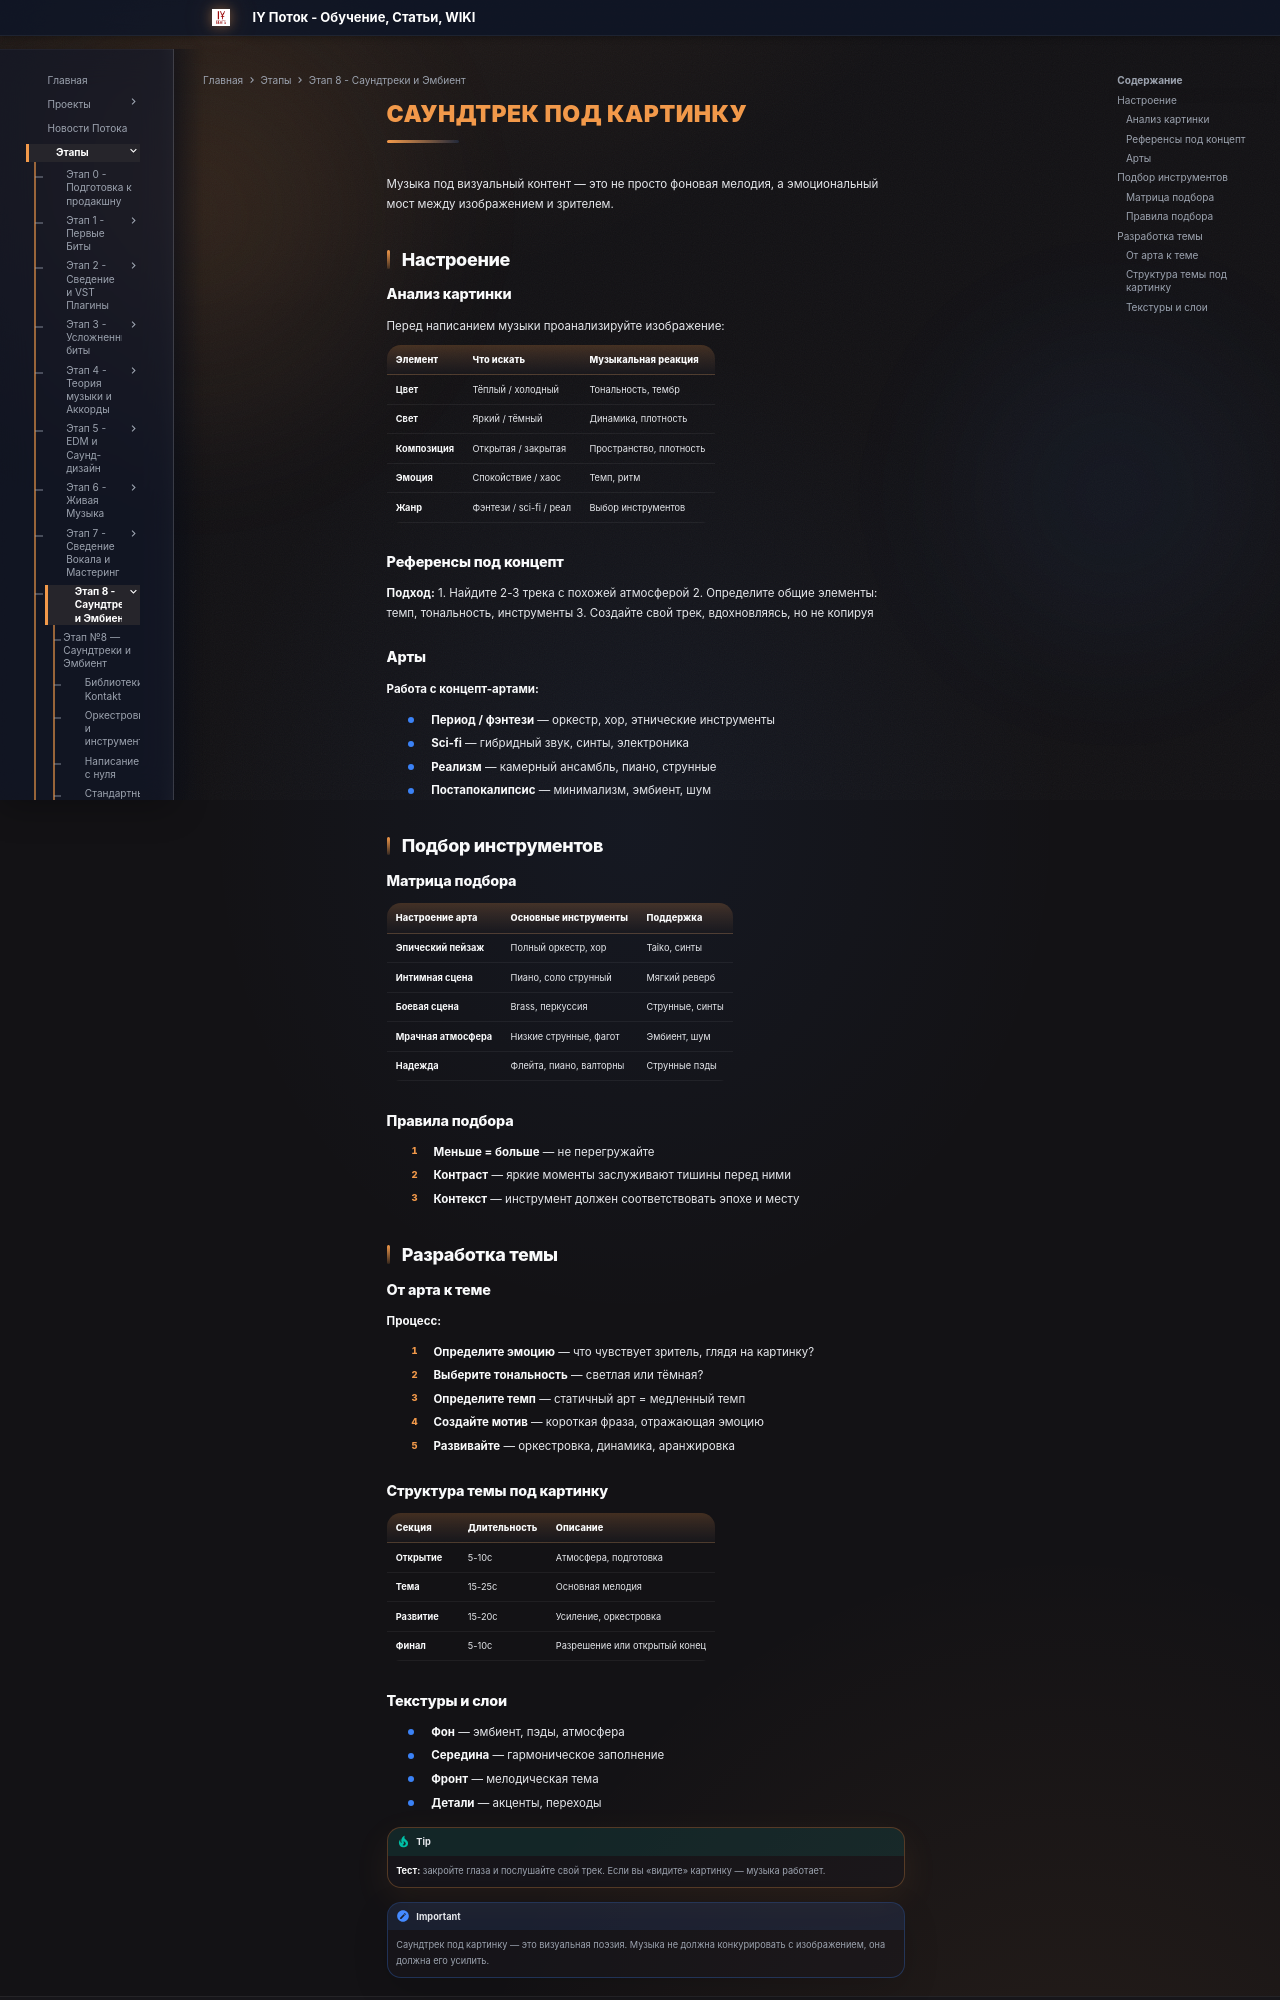

repository: programmcompose/potoksite · page: etap8/soundtrack-pod-kartinku/index.html · generator: mkdocs

# Саундтрек под картинку

Музыка под визуальный контент — это не просто фоновая мелодия, а эмоциональный мост между изображением и зрителем.

## Настроение

### Анализ картинки

Перед написанием музыки проанализируйте изображение:

| Элемент | Что искать | Музыкальная реакция |
|---------|-----------|-------------------|
| **Цвет** | Тёплый / холодный | Тональность, тембр |
| **Свет** | Яркий / тёмный | Динамика, плотность |
| **Композиция** | Открытая / закрытая | Пространство, плотность |
| **Эмоция** | Спокойствие / хаос | Темп, ритм |
| **Жанр** | Фэнтези / sci-fi / реал | Выбор инструментов |

### Референсы под концепт

**Подход:**
1. Найдите 2-3 трека с похожей атмосферой
2. Определите общие элементы: темп, тональность, инструменты
3. Создайте свой трек, вдохновляясь, но не копируя

### Арты

**Работа с концепт-артами:**

- **Период / фэнтези** — оркестр, хор, этнические инструменты
- **Sci-fi** — гибридный звук, синты, электроника
- **Реализм** — камерный ансамбль, пиано, струнные
- **Постапокалипсис** — минимализм, эмбиент, шум

## Подбор инструментов

### Матрица подбора

| Настроение арта | Основные инструменты | Поддержка |
|----------------|---------------------|-----------|
| **Эпический пейзаж** | Полный оркестр, хор | Taiko, синты |
| **Интимная сцена** | Пиано, соло струнный | Мягкий реверб |
| **Боевая сцена** | Brass, перкуссия | Струнные, синты |
| **Мрачная атмосфера** | Низкие струнные, фагот | Эмбиент, шум |
| **Надежда** | Флейта, пиано, валторны | Струнные пэды |

### Правила подбора

1. **Меньше = больше** — не перегружайте
2. **Контраст** — яркие моменты заслуживают тишины перед ними
3. **Контекст** — инструмент должен соответствовать эпохе и месту

## Разработка темы

### От арта к теме

**Процесс:**

1. **Определите эмоцию** — что чувствует зритель, глядя на картинку?
2. **Выберите тональность** — светлая или тёмная?
3. **Определите темп** — статичный арт = медленный темп
4. **Создайте мотив** — короткая фраза, отражающая эмоцию
5. **Развивайте** — оркестровка, динамика, аранжировка

### Структура темы под картинку

| Секция | Длительность | Описание |
|--------|-------------|---------|
| **Открытие** | 5-10с | Атмосфера, подготовка |
| **Тема** | 15-25с | Основная мелодия |
| **Развитие** | 15-20с | Усиление, оркестровка |
| **Финал** | 5-10с | Разрешение или открытый конец |
